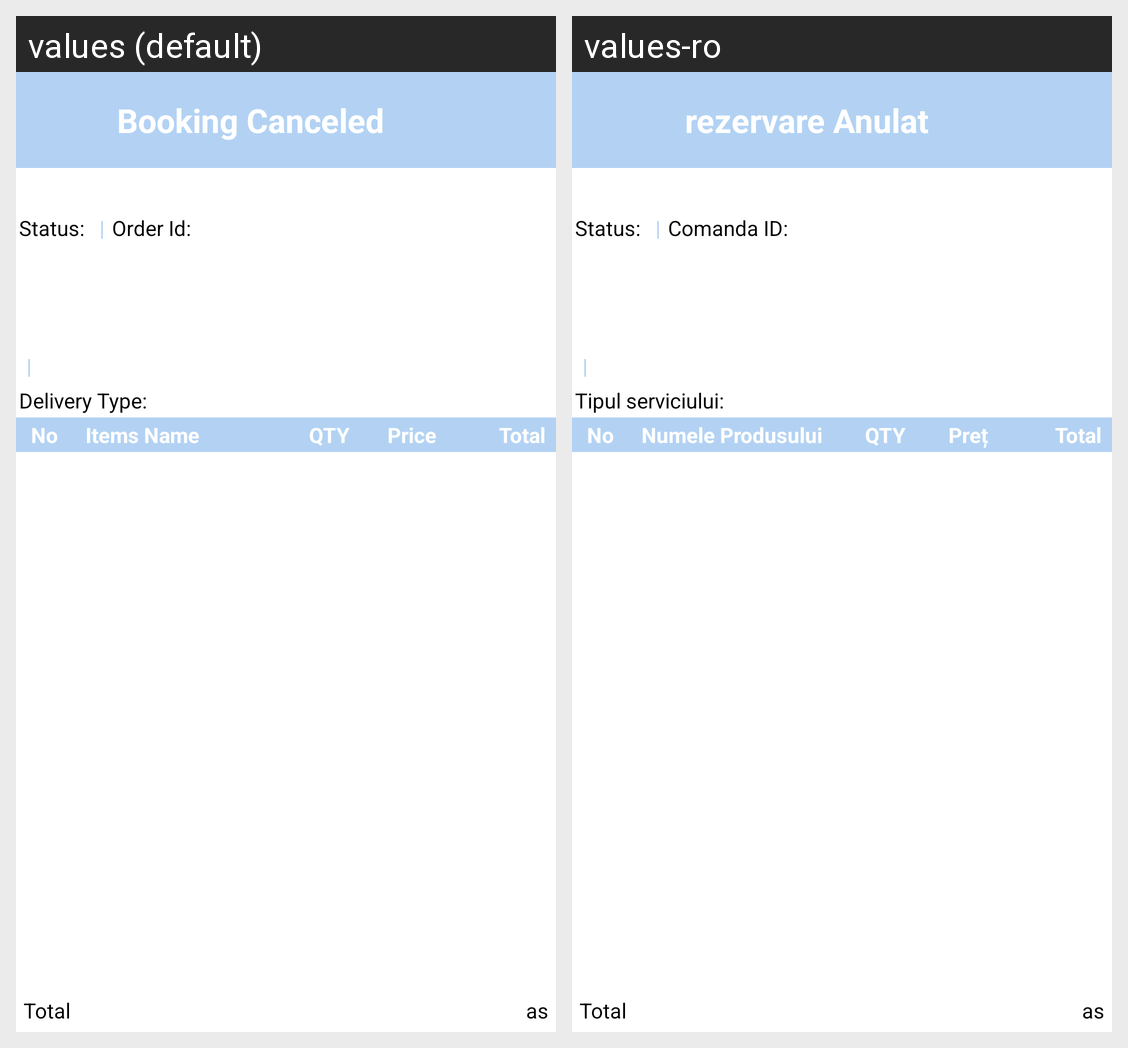

Here is an Android app screen in its default locale and in the app's own translations. Write out the translated-string differences for the strings that appear on this screen.
Android screen res/layout/activity_notification_oo_cancelation.xml rendered under 2 locales, left to right: values (default), values-ro. Device: Nexus 5 (rendered at 1080×1920; each locale shown at half size, 540×960, under a caption strip naming it); theme AppTheme.
Strings drawn on this screen, with the default value and each locale's value (text and hints the layout hard-codes, and strings that could not be matched under every locale, appear in the picture but are not listed):

noti_book_canc
  values: Booking Canceled
  values-ro: rezervare Anulat

receipt_items_total
  values: Total
  values-ro: Total

Status
  values: Status:
  values-ro: Status:

noti_Order_Id
  values: Order Id:
  values-ro: Comanda ID:

noti_Delivery_Type
  values: Delivery Type:
  values-ro: Tipul serviciului:

receipt_items_no
  values: No
  values-ro: No

receipt_items_name
  values: Items Name
  values-ro: Numele Produsului

receipt_items_qty
  values: QTY
  values-ro: QTY

receipt_items_price
  values: Price
  values-ro: Preț
